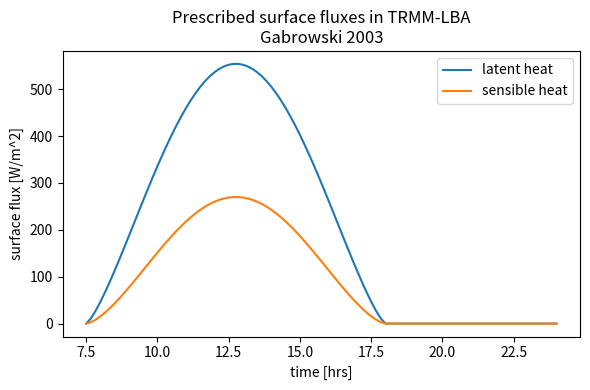

Python code for this plot: (Note: this script raises an exception after producing the figure.)
"""


Appendix 2.  Evolution of surface heat fluxes.

The code below (provided by Steve Lang from NASA Goddard) gives a
simple fit to the surface latent and sensible heat fluxes for the
February 23rd case.  Note that you can either assume some method
to distribute this flux over the lowest few model levels, or rely on
the subgrid-scale model to do this.

c curve fit to observed LBA sensible and latent heat fluxes
c      hrl is the local time in hours
c      NOTE: simulation starts at 7:30am (t=7.50)
c      FLXL is latent heat flux (W/m**2)
c      FLXS is sensible heat flux (W/m**2)

       api=4.*atan(1.)
cc time is model time in hrs (time=0 at model start)
       hrl=7.5 + time
       thea=api/2.*(12.75-hrl)/5.25
       xfact=cos(thea)
       if(xfact.le.0.) xfact=0.
       FLXL=554.*xfact**1.3
       FLXS=270.*xfact**1.5
"""

import numpy as np
import matplotlib.pyplot as plot

api = 4.*np.arctan(1.)

def calc_fluxes(t_hrs):
    thea = api/2.*(12.75-t_hrs)/5.25
    xfact = np.cos(thea)
    xfact[xfact < 0.0] = 0.
    FLXL = 554.*xfact**1.3
    FLXS = 270.*xfact**1.5

    return FLXL, FLXS


if __name__ == "__main__":
    t_hrs = np.linspace(7.5, 24.0, 100)

    latent_flx, sens_flx = calc_fluxes(t_hrs)

    plot.figure(figsize=(6,4))

    plot.plot(t_hrs, latent_flx, label="latent heat")
    plot.plot(t_hrs, sens_flx, label="sensible heat")

    plot.xlabel('time [hrs]')
    plot.ylabel('surface flux [W/m^2]')

    plot.legend()
    plot.title("Prescribed surface fluxes in TRMM-LBA\nGabrowski 2003")
    plot.tight_layout()

    plot.savefig(__file__.replace('.py', '.pdf'))
    plot.savefig(__file__.replace('.py', '.png'), dpi=300)
